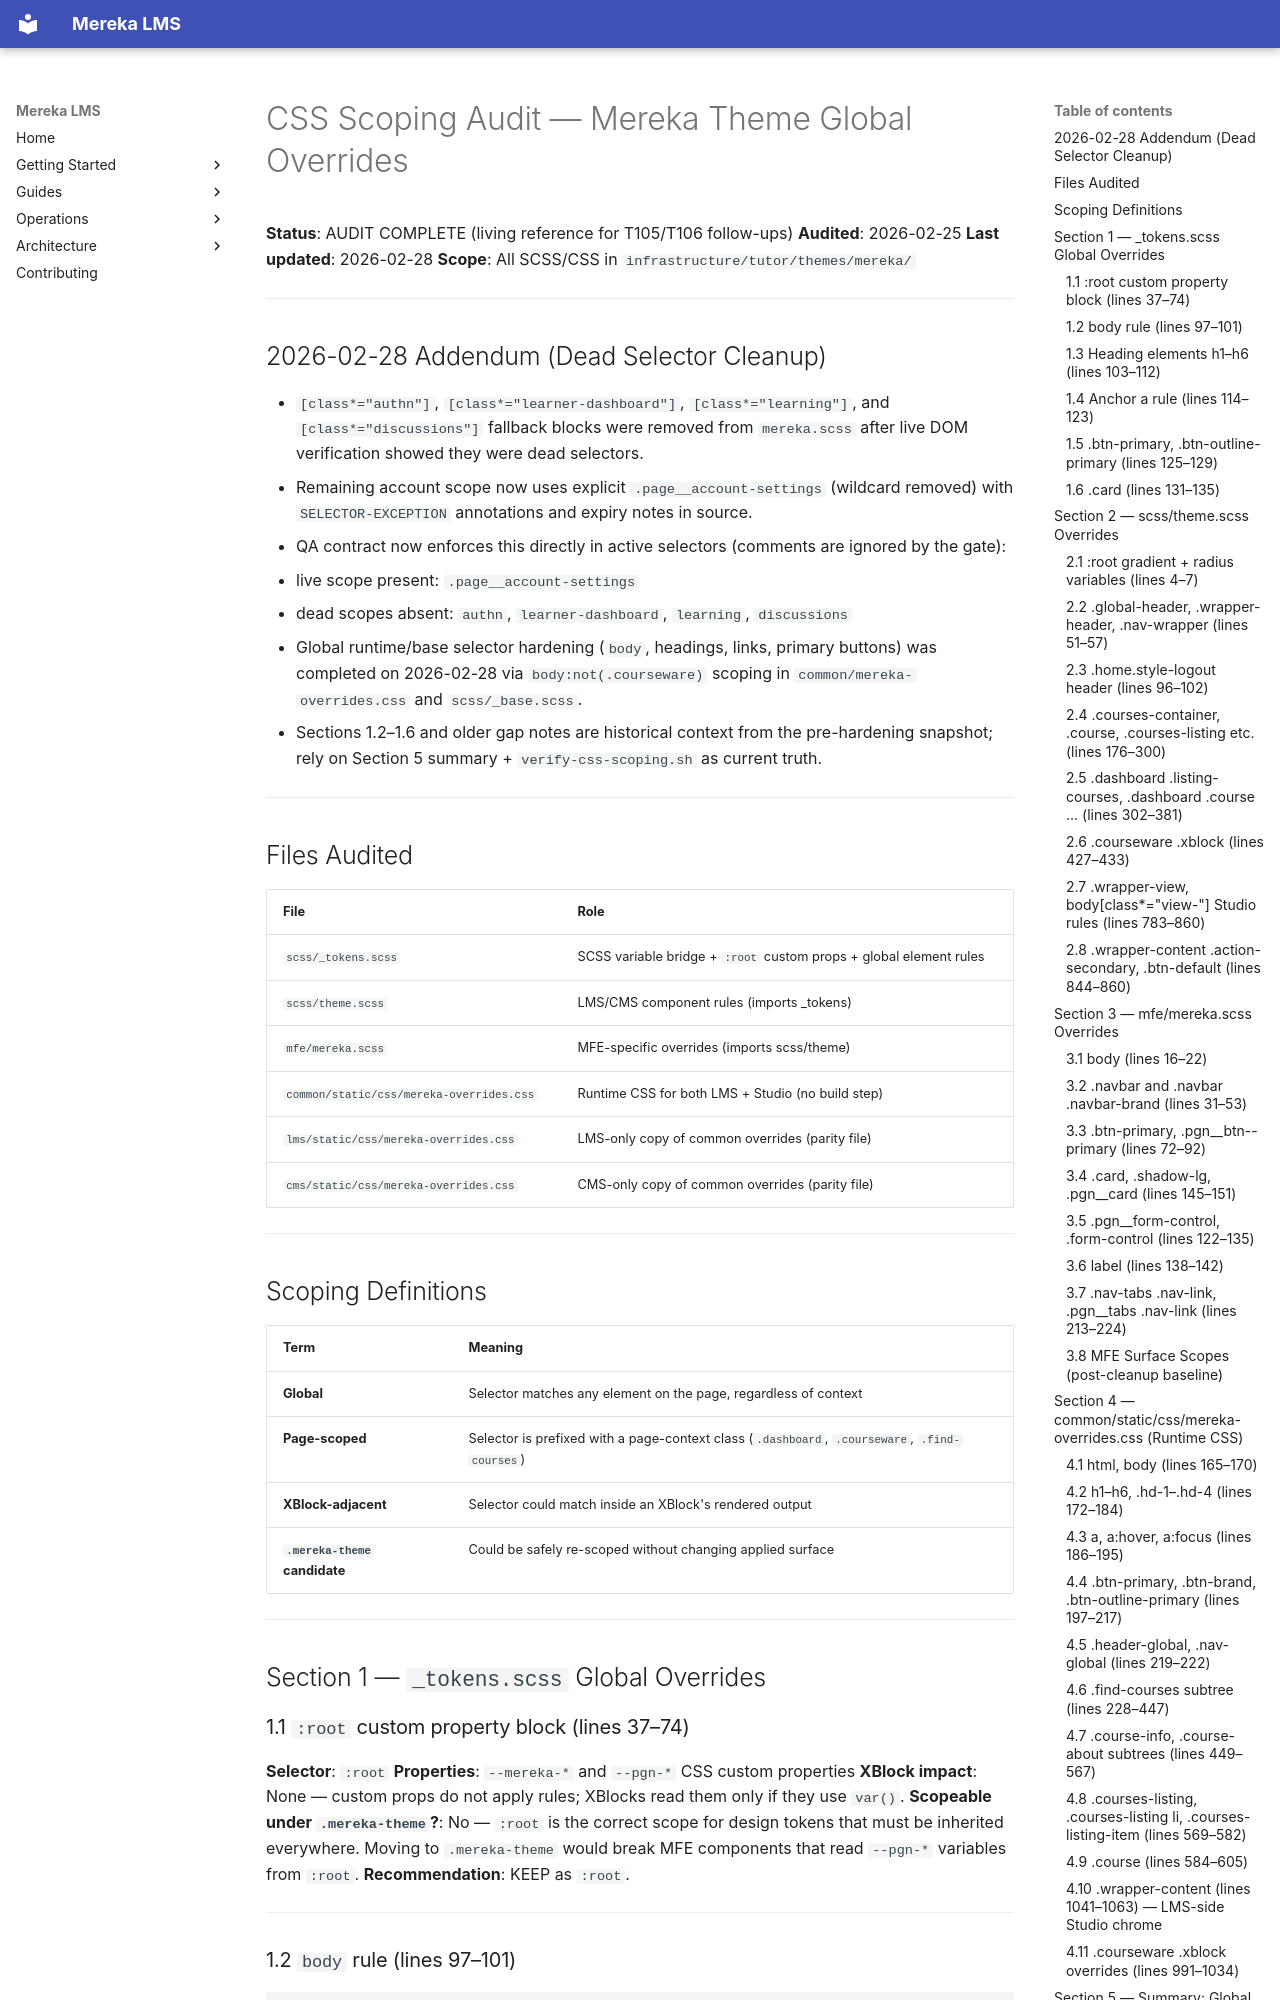

repository: lifeofgurpreet/mereka-lms-prototype · page: reference/architecture/CSS_SCOPING_AUDIT/index.html · generator: mkdocs

# CSS Scoping Audit — Mereka Theme Global Overrides

**Status**: AUDIT COMPLETE (living reference for T105/T106 follow-ups)
**Audited**: 2026-02-25
**Last updated**: 2026-02-28
**Scope**: All SCSS/CSS in `infrastructure/tutor/themes/mereka/`

---

## 2026-02-28 Addendum (Dead Selector Cleanup)

- `[class*="authn"]`, `[class*="learner-dashboard"]`, `[class*="learning"]`, and `[class*="discussions"]` fallback blocks were removed from `mereka.scss` after live DOM verification showed they were dead selectors.
- Remaining account scope now uses explicit `.page__account-settings` (wildcard removed) with `SELECTOR-EXCEPTION` annotations and expiry notes in source.
- QA contract now enforces this directly in active selectors (comments are ignored by the gate):
  - live scope present: `.page__account-settings`
  - dead scopes absent: `authn`, `learner-dashboard`, `learning`, `discussions`
- Global runtime/base selector hardening (`body`, headings, links, primary buttons) was completed on 2026-02-28 via `body:not(.courseware)` scoping in `common/mereka-overrides.css` and `scss/_base.scss`.
- Sections 1.2–1.6 and older gap notes are historical context from the pre-hardening snapshot; rely on Section 5 summary + `verify-css-scoping.sh` as current truth.

---

## Files Audited

| File | Role |
|------|------|
| `scss/_tokens.scss` | SCSS variable bridge + `:root` custom props + global element rules |
| `scss/theme.scss` | LMS/CMS component rules (imports _tokens) |
| `mfe/mereka.scss` | MFE-specific overrides (imports scss/theme) |
| `common/static/css/mereka-overrides.css` | Runtime CSS for both LMS + Studio (no build step) |
| `lms/static/css/mereka-overrides.css` | LMS-only copy of common overrides (parity file) |
| `cms/static/css/mereka-overrides.css` | CMS-only copy of common overrides (parity file) |

---

## Scoping Definitions

| Term | Meaning |
|------|---------|
| **Global** | Selector matches any element on the page, regardless of context |
| **Page-scoped** | Selector is prefixed with a page-context class (`.dashboard`, `.courseware`, `.find-courses`) |
| **XBlock-adjacent** | Selector could match inside an XBlock's rendered output |
| **`.mereka-theme` candidate** | Could be safely re-scoped without changing applied surface |

---

## Section 1 — `_tokens.scss` Global Overrides

### 1.1 `:root` custom property block (lines 37–74)

**Selector**: `:root`
**Properties**: `--mereka-*` and `--pgn-*` CSS custom properties
**XBlock impact**: None — custom props do not apply rules; XBlocks read them only if they use `var()`.
**Scopeable under `.mereka-theme`?**: No — `:root` is the correct scope for design tokens that must be inherited everywhere. Moving to `.mereka-theme` would break MFE components that read `--pgn-*` variables from `:root`.
**Recommendation**: KEEP as `:root`.

---
